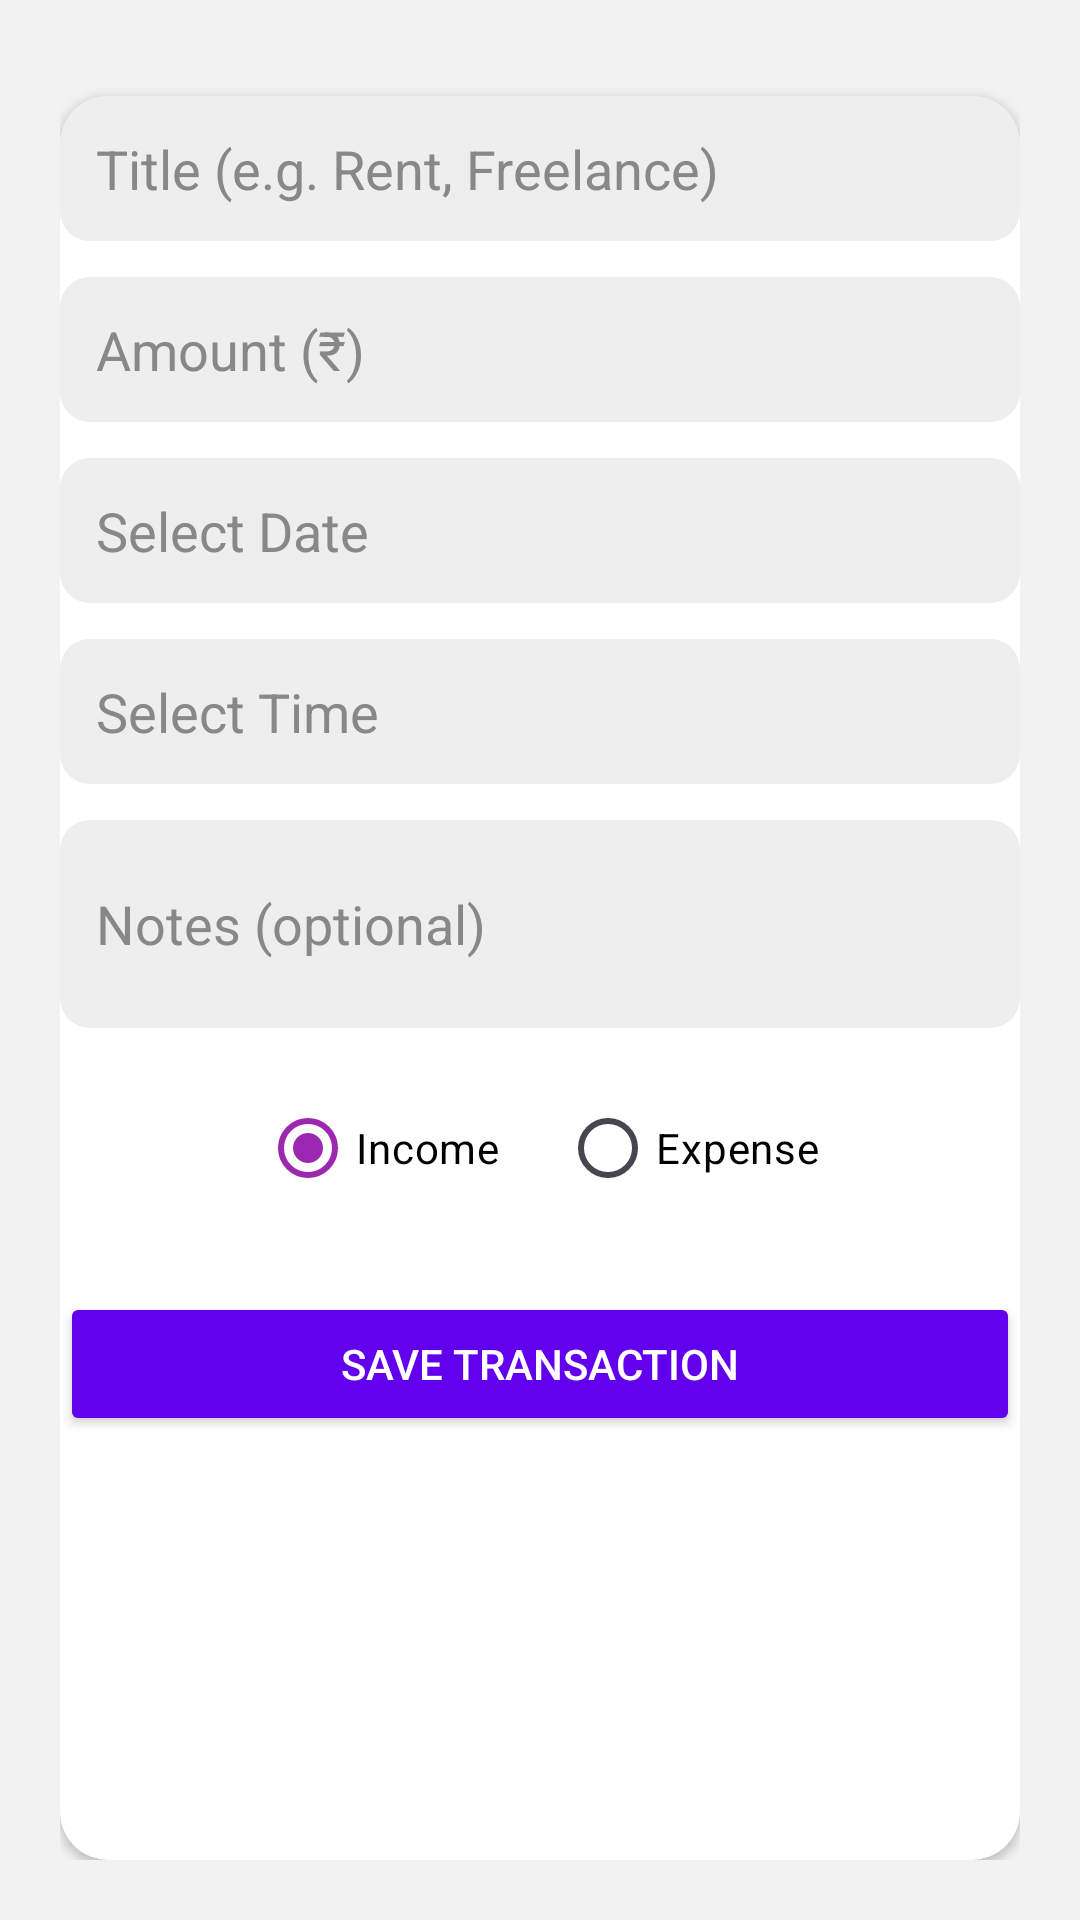

Reconstruct the res/layout file that produces this screen, plus the resources it refers to.
<!-- AndroidManifest.xml: application theme Theme.DailyExpenseApp -->
<!-- res/layout/fragment_add.xml -->
<?xml version="1.0" encoding="utf-8"?>
<LinearLayout
    xmlns:android="http://schemas.android.com/apk/res/android"
    xmlns:app="http://schemas.android.com/apk/res-auto"
    android:layout_width="match_parent"
    android:layout_height="match_parent"
    android:orientation="vertical"
    android:padding="20dp"
    android:background="#F2F2F2">

    <androidx.cardview.widget.CardView
        android:layout_width="match_parent"
        android:layout_height="match_parent"
        android:layout_marginTop="12dp"
        android:elevation="6dp"
        app:cardCornerRadius="16dp"
        android:padding="20dp"
        android:backgroundTint="#FFFFFF">

        <LinearLayout
            android:layout_width="match_parent"
            android:layout_height="match_parent"
            android:orientation="vertical">

            
            <EditText
                android:id="@+id/etTitle"
                android:layout_width="match_parent"
                android:layout_height="wrap_content"
                android:hint="Title (e.g. Rent, Freelance)"
                android:inputType="textCapWords"
                android:padding="12dp"
                android:background="@drawable/rounded_edittext"
                android:textColor="#000"
                android:textColorHint="#888" />

            
            <EditText
                android:id="@+id/etAmount"
                android:layout_width="match_parent"
                android:layout_height="wrap_content"
                android:hint="Amount (₹)"
                android:inputType="numberDecimal"
                android:layout_marginTop="12dp"
                android:padding="12dp"
                android:background="@drawable/rounded_edittext"
                android:textColor="#000"
                android:textColorHint="#888" />

            
            <EditText
                android:id="@+id/etDate"
                android:layout_width="match_parent"
                android:layout_height="wrap_content"
                android:hint="Select Date"
                android:focusable="false"
                android:layout_marginTop="12dp"
                android:padding="12dp"
                android:background="@drawable/rounded_edittext"
                android:textColor="#000"
                android:textColorHint="#888" />

            
            <EditText
                android:id="@+id/etTime"
                android:layout_width="match_parent"
                android:layout_height="wrap_content"
                android:hint="Select Time"
                android:focusable="false"
                android:layout_marginTop="12dp"
                android:padding="12dp"
                android:background="@drawable/rounded_edittext"
                android:textColor="#000"
                android:textColorHint="#888" />

            
            <EditText
                android:id="@+id/etNotes"
                android:layout_width="match_parent"
                android:layout_height="wrap_content"
                android:hint="Notes (optional)"
                android:layout_marginTop="12dp"
                android:padding="12dp"
                android:inputType="textMultiLine"
                android:minLines="2"
                android:background="@drawable/rounded_edittext"
                android:textColor="#000"
                android:textColorHint="#888" />

            
            <RadioGroup
                android:id="@+id/radioGroup"
                android:layout_width="match_parent"
                android:layout_height="wrap_content"
                android:orientation="horizontal"
                android:layout_marginTop="16dp"
                android:gravity="center">

                <RadioButton
                    android:id="@+id/radioIncome"
                    android:layout_width="wrap_content"
                    android:layout_height="wrap_content"
                    android:textColor="@color/black"
                    android:text="Income"
                    android:checked="true"/>

                <RadioButton
                    android:id="@+id/radioExpense"
                    android:layout_width="wrap_content"
                    android:layout_height="wrap_content"
                    android:textColor="@color/black"
                    android:text="Expense"
                    android:layout_marginStart="20dp"/>
            </RadioGroup>

            
            <Button
                android:id="@+id/btnSave"
                android:layout_width="match_parent"
                android:layout_height="wrap_content"
                android:text="Save Transaction"
                android:layout_marginTop="24dp"
                android:backgroundTint="@color/purple_500"
                android:textColor="@android:color/white"
                android:padding="12dp"/>

        </LinearLayout>

    </androidx.cardview.widget.CardView>

</LinearLayout>
<!-- resources referenced by this layout -->
<resources>
  <color name="black">#FF000000</color>
  <color name="purple_500">#6200EE</color>
  <!-- drawable rounded_edittext (drawable) -->
  <?xml version="1.0" encoding="utf-8"?>
  <shape xmlns:android="http://schemas.android.com/apk/res/android"
      android:shape="rectangle">
      <solid android:color="#EEEEEE" />
      <corners android:radius="10dp" />
  </shape>
  <style name="Theme.DailyExpenseApp" parent="Base.Theme.DailyExpenseApp" />
  <style name="Base.Theme.DailyExpenseApp" parent="Theme.Material3.DayNight.NoActionBar">
  
          
          <item name="colorPrimary">#9C27B0</item>
  
          
          <item name="android:statusBarColor">#9C27B0</item>
  
          
          <item name="android:windowLightStatusBar">true</item>
  
          
          <item name="android:navigationBarColor">#9C27B0</item>
      </style>
</resources>
